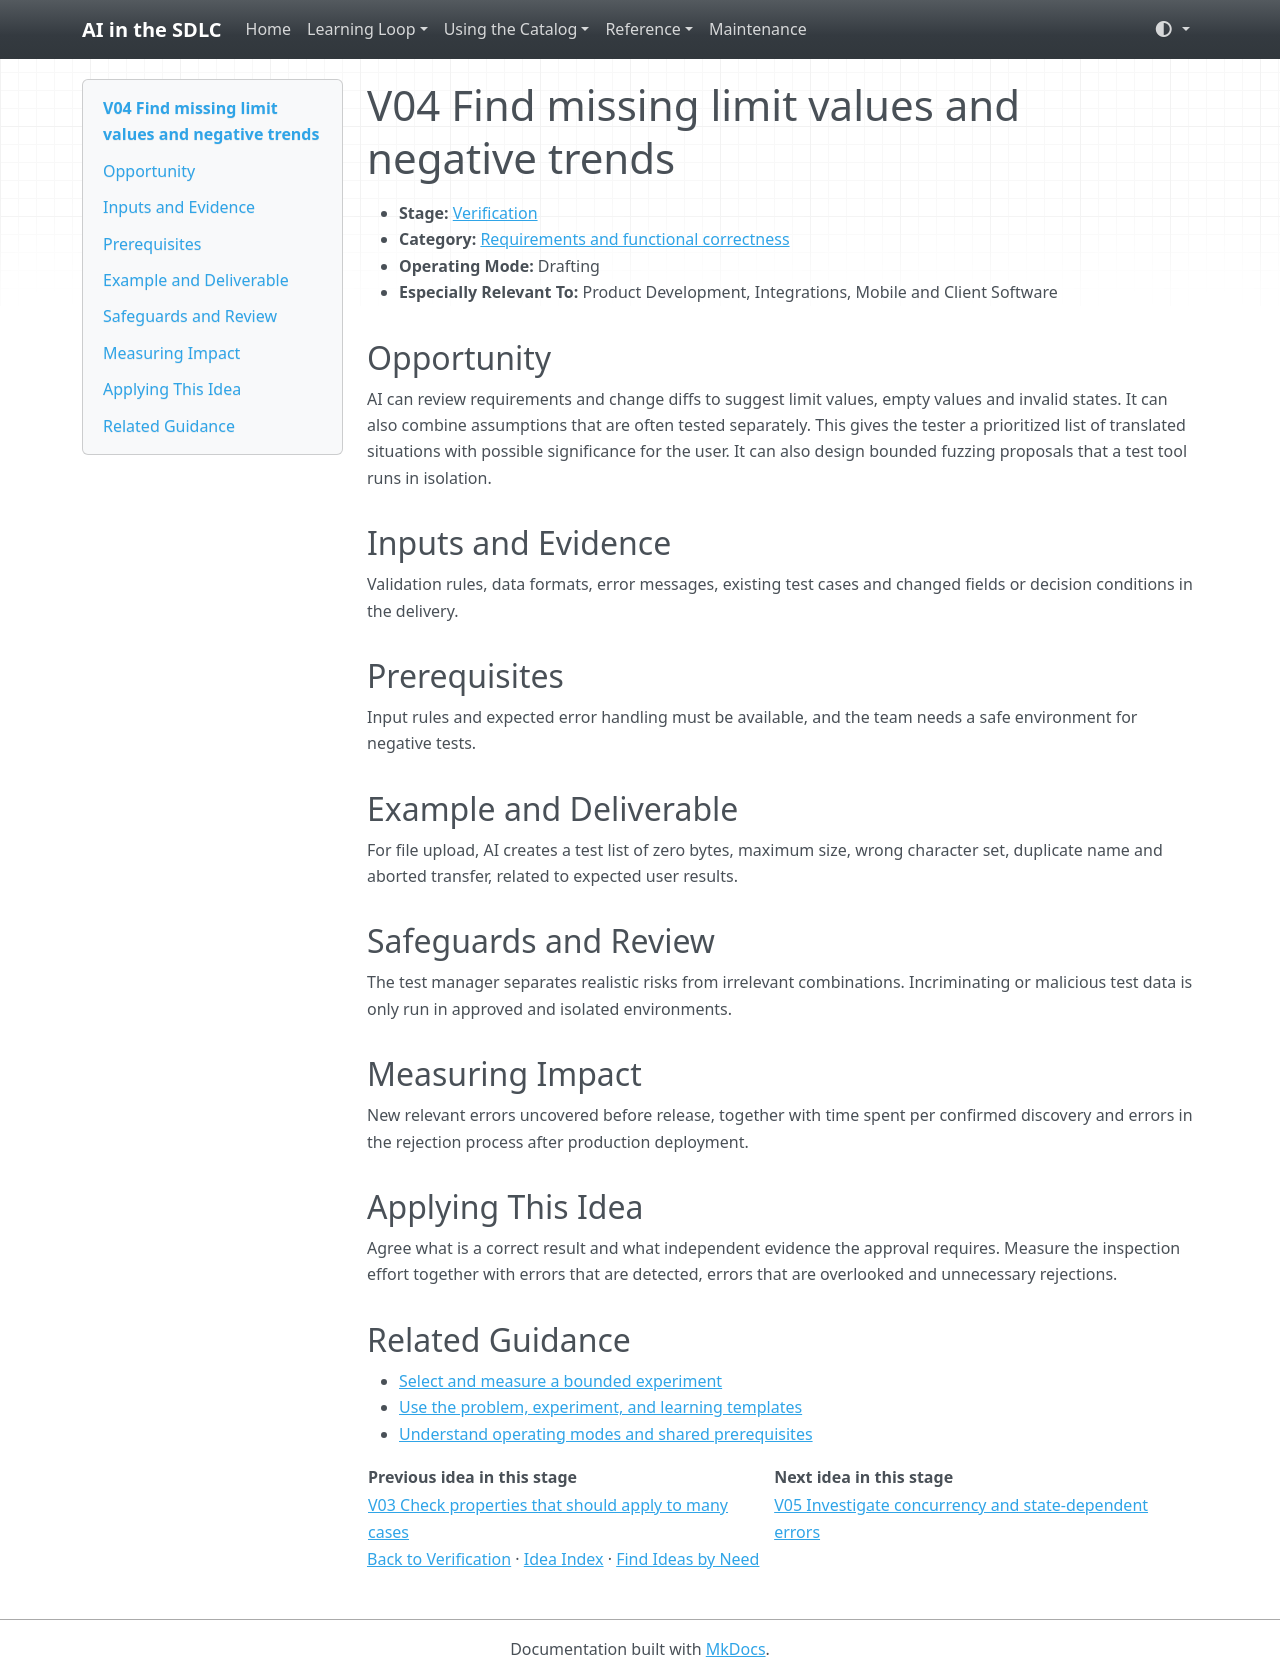

repository: grove/ai-sdlc · page: ideas/V04/index.html · generator: mkdocs

# V04 Find missing limit values and negative trends

<a id="v04"></a>

- **Stage:** [Verification](../stages/verification.md)
- **Category:** [Requirements and functional correctness](../stages/verification.md#v-category-1)
- **Operating Mode:** Drafting
- **Especially Relevant To:** Product Development, Integrations, Mobile and Client Software

## Opportunity

AI can review requirements and change diffs to suggest limit values, empty values and invalid states. It can also combine assumptions that are often tested separately. This gives the tester a prioritized list of translated situations with possible significance for the user. It can also design bounded fuzzing proposals that a test tool runs in isolation.

## Inputs and Evidence

Validation rules, data formats, error messages, existing test cases and changed fields or decision conditions in the delivery.

## Prerequisites

Input rules and expected error handling must be available, and the team needs a safe environment for negative tests.

## Example and Deliverable

For file upload, AI creates a test list of zero bytes, maximum size, wrong character set, duplicate name and aborted transfer, related to expected user results.

## Safeguards and Review

The test manager separates realistic risks from irrelevant combinations. Incriminating or malicious test data is only run in approved and isolated environments.

## Measuring Impact

New relevant errors uncovered before release, together with time spent per confirmed discovery and errors in the rejection process after production deployment.

## Applying This Idea

Agree what is a correct result and what independent evidence the approval requires. Measure the inspection effort together with errors that are detected, errors that are overlooked and unnecessary rejections.

## Related Guidance

- [Select and measure a bounded experiment](../guides/impact-measurement.md)
- [Use the problem, experiment, and learning templates](../templates.md)
- [Understand operating modes and shared prerequisites](../guides/how-to-use.md)

| Previous idea in this stage | Next idea in this stage |
| --- | --- |
| [V03 Check properties that should apply to many cases](V03.md) | [V05 Investigate concurrency and state-dependent errors](V05.md) |

[Back to Verification](../stages/verification.md) · [Idea Index](../idea-index.md) · [Find Ideas by Need](../guides/find-by-need.md)
